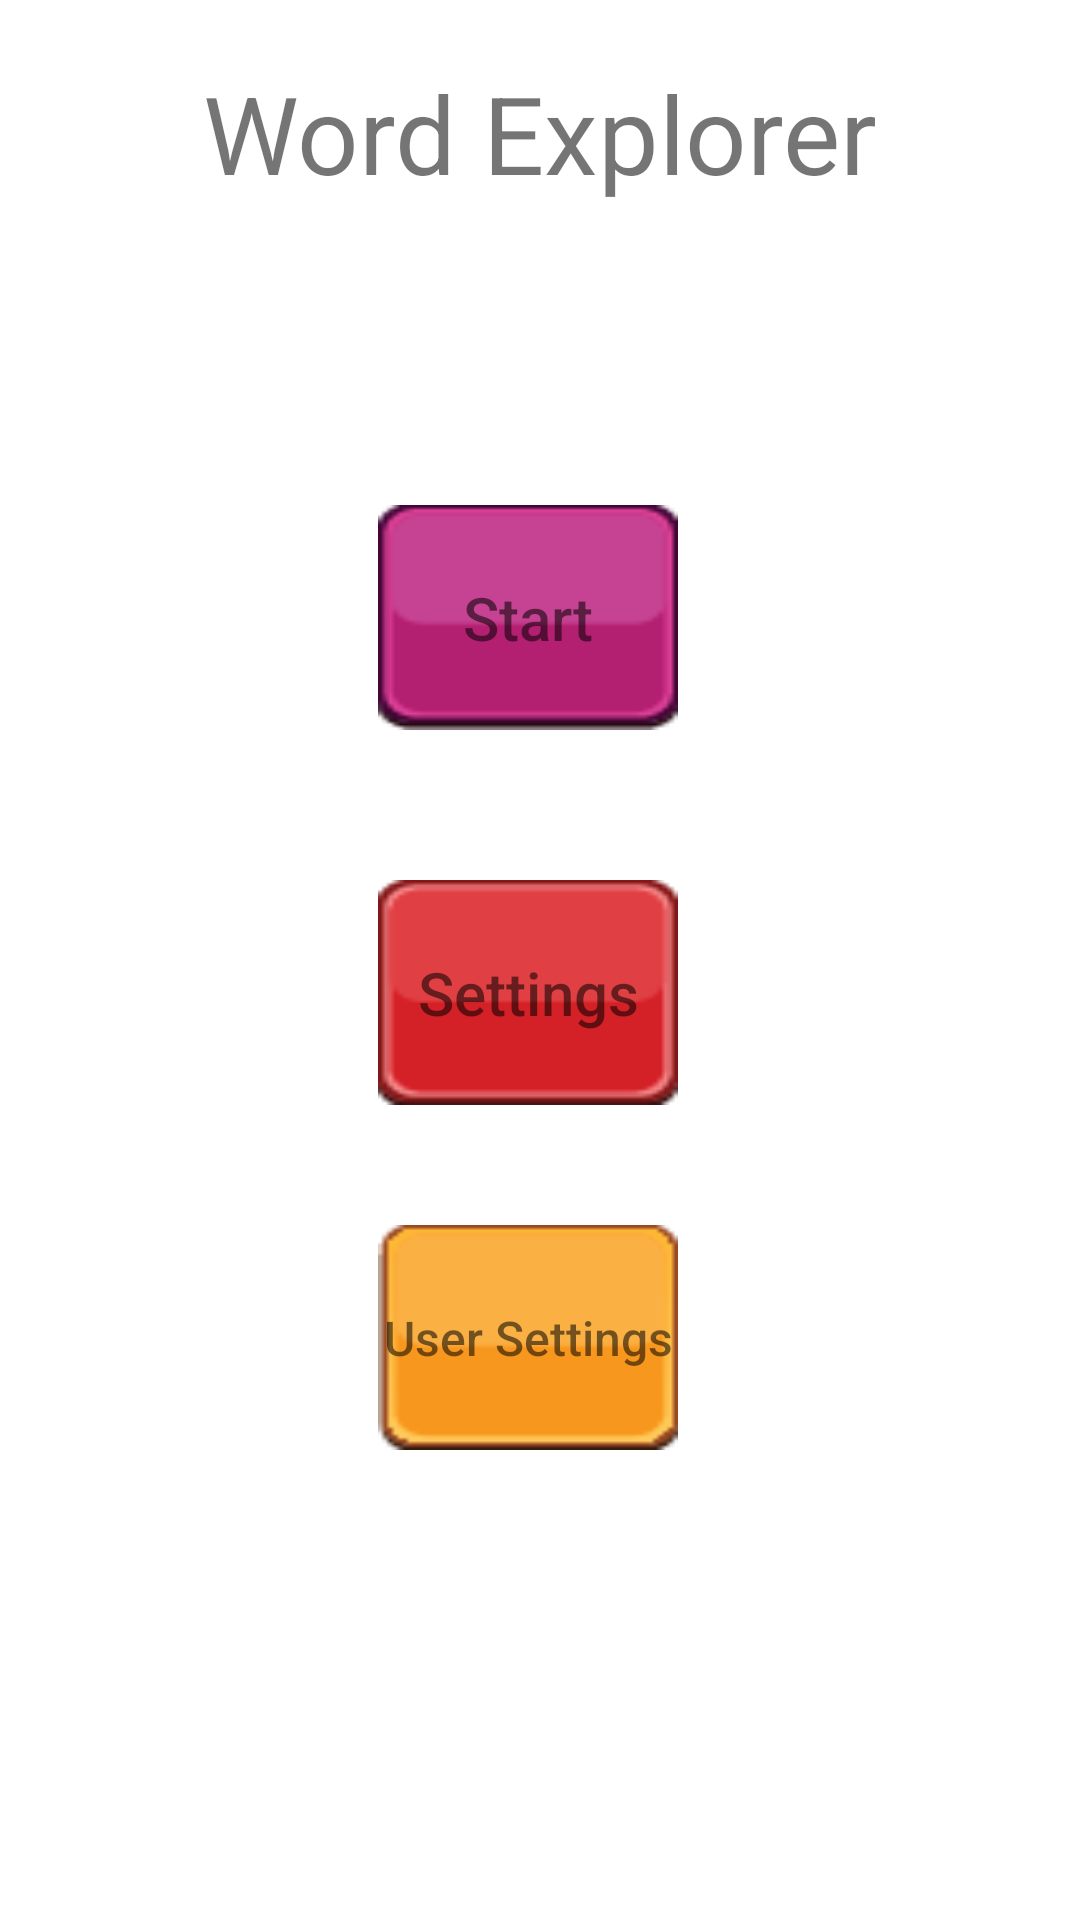

This screen was rendered from an Android layout file. Write that file and the resources it references.
<!-- AndroidManifest.xml: application theme Theme.WordExplorer -->
<!-- res/layout/activity_main.xml -->
<?xml version="1.0" encoding="utf-8"?>
<androidx.constraintlayout.widget.ConstraintLayout xmlns:android="http://schemas.android.com/apk/res/android"
    xmlns:app="http://schemas.android.com/apk/res-auto"
    xmlns:tools="http://schemas.android.com/tools"
    android:layout_width="match_parent"
    android:layout_height="match_parent"
    tools:context=".MainActivity">

    <TextView
        android:id="@+id/title"
        android:layout_width="wrap_content"
        android:layout_height="wrap_content"
        android:layout_marginTop="20dp"
        android:text="Word Explorer"
        android:textSize="36sp"
        app:layout_constraintLeft_toLeftOf="parent"
        app:layout_constraintRight_toRightOf="parent"
        app:layout_constraintTop_toTopOf="parent" />


    <ImageButton
        android:id="@+id/startButton"
        android:layout_width="100dp"
        android:layout_height="75dp"
        android:layout_marginTop="100dp"
        android:background="@drawable/pink_button"
        android:scaleType="fitCenter"
        app:layout_constraintHorizontal_bias="0.484"
        app:layout_constraintLeft_toLeftOf="parent"
        app:layout_constraintRight_toRightOf="parent"
        app:layout_constraintTop_toBottomOf="@+id/title" />

    <TextView
        android:layout_width="wrap_content"
        android:layout_height="wrap_content"
        android:fontFamily="sans-serif-medium"
        android:text="Start"
        android:textAlignment="center"
        android:textSize="20sp"
        app:layout_constraintBottom_toBottomOf="@+id/startButton"
        app:layout_constraintEnd_toEndOf="@+id/startButton"
        app:layout_constraintStart_toStartOf="@+id/startButton"
        app:layout_constraintTop_toTopOf="@+id/startButton" />

    <ImageButton
        android:id="@+id/settingsButton"
        android:layout_width="100dp"
        android:layout_height="75dp"
        android:layout_marginTop="50dp"
        android:background="@drawable/red_button"
        android:scaleType="fitCenter"
        app:layout_constraintHorizontal_bias="0.484"
        app:layout_constraintLeft_toLeftOf="parent"
        app:layout_constraintRight_toRightOf="parent"
        app:layout_constraintTop_toBottomOf="@+id/startButton" />

    <TextView
        android:layout_width="wrap_content"
        android:layout_height="wrap_content"
        android:fontFamily="sans-serif-medium"
        android:text="Settings"
        android:textAlignment="center"
        android:textSize="20sp"
        app:layout_constraintBottom_toBottomOf="@+id/settingsButton"
        app:layout_constraintEnd_toEndOf="@+id/settingsButton"
        app:layout_constraintStart_toStartOf="@+id/settingsButton"
        app:layout_constraintTop_toTopOf="@+id/settingsButton" />

    <ImageButton
        android:id="@+id/userStatisticsButton"
        android:layout_width="100dp"
        android:layout_height="75dp"
        android:layout_marginTop="40dp"
        android:background="@drawable/orange_button"
        android:scaleType="fitCenter"
        app:layout_constraintHorizontal_bias="0.484"
        app:layout_constraintLeft_toLeftOf="parent"
        app:layout_constraintRight_toRightOf="parent"
        app:layout_constraintTop_toBottomOf="@+id/settingsButton" />

    <TextView
        android:layout_width="wrap_content"
        android:layout_height="wrap_content"
        android:fontFamily="sans-serif-medium"
        android:text="User Settings"
        android:textAlignment="center"
        android:textSize="16sp"
        app:layout_constraintBottom_toBottomOf="@+id/userStatisticsButton"
        app:layout_constraintEnd_toEndOf="@+id/userStatisticsButton"
        app:layout_constraintStart_toStartOf="@+id/userStatisticsButton"
        app:layout_constraintTop_toTopOf="@+id/userStatisticsButton" />

</androidx.constraintlayout.widget.ConstraintLayout>
<!-- resources referenced by this layout -->
<resources>
  <!-- drawable orange_button: png bitmap (drawable, 1281 bytes) -->
  <!-- drawable pink_button: png bitmap (drawable, 1302 bytes) -->
  <!-- drawable red_button: png bitmap (drawable, 1274 bytes) -->
  <style name="Theme.WordExplorer" parent="Theme.MaterialComponents.DayNight.DarkActionBar">
          
          <item name="colorPrimary">@color/purple_500</item>
          <item name="colorPrimaryVariant">@color/purple_700</item>
          <item name="colorOnPrimary">@color/white</item>
          
          <item name="colorSecondary">@color/teal_200</item>
          <item name="colorSecondaryVariant">@color/teal_700</item>
          <item name="colorOnSecondary">@color/black</item>
          
          <item name="android:statusBarColor">?attr/colorPrimaryVariant</item>
          
      </style>
  <!-- not gathered from this repository: default colours our renderer supplied (Android Studio template values) -->
  <color name="purple_500">#FF6200EE</color>
  <color name="purple_700">#FF3700B3</color>
  <color name="teal_200">#FF03DAC5</color>
  <color name="teal_700">#FF018786</color>
  <color name="black">#FF000000</color>
  <color name="white">#FFFFFFFF</color>
</resources>
